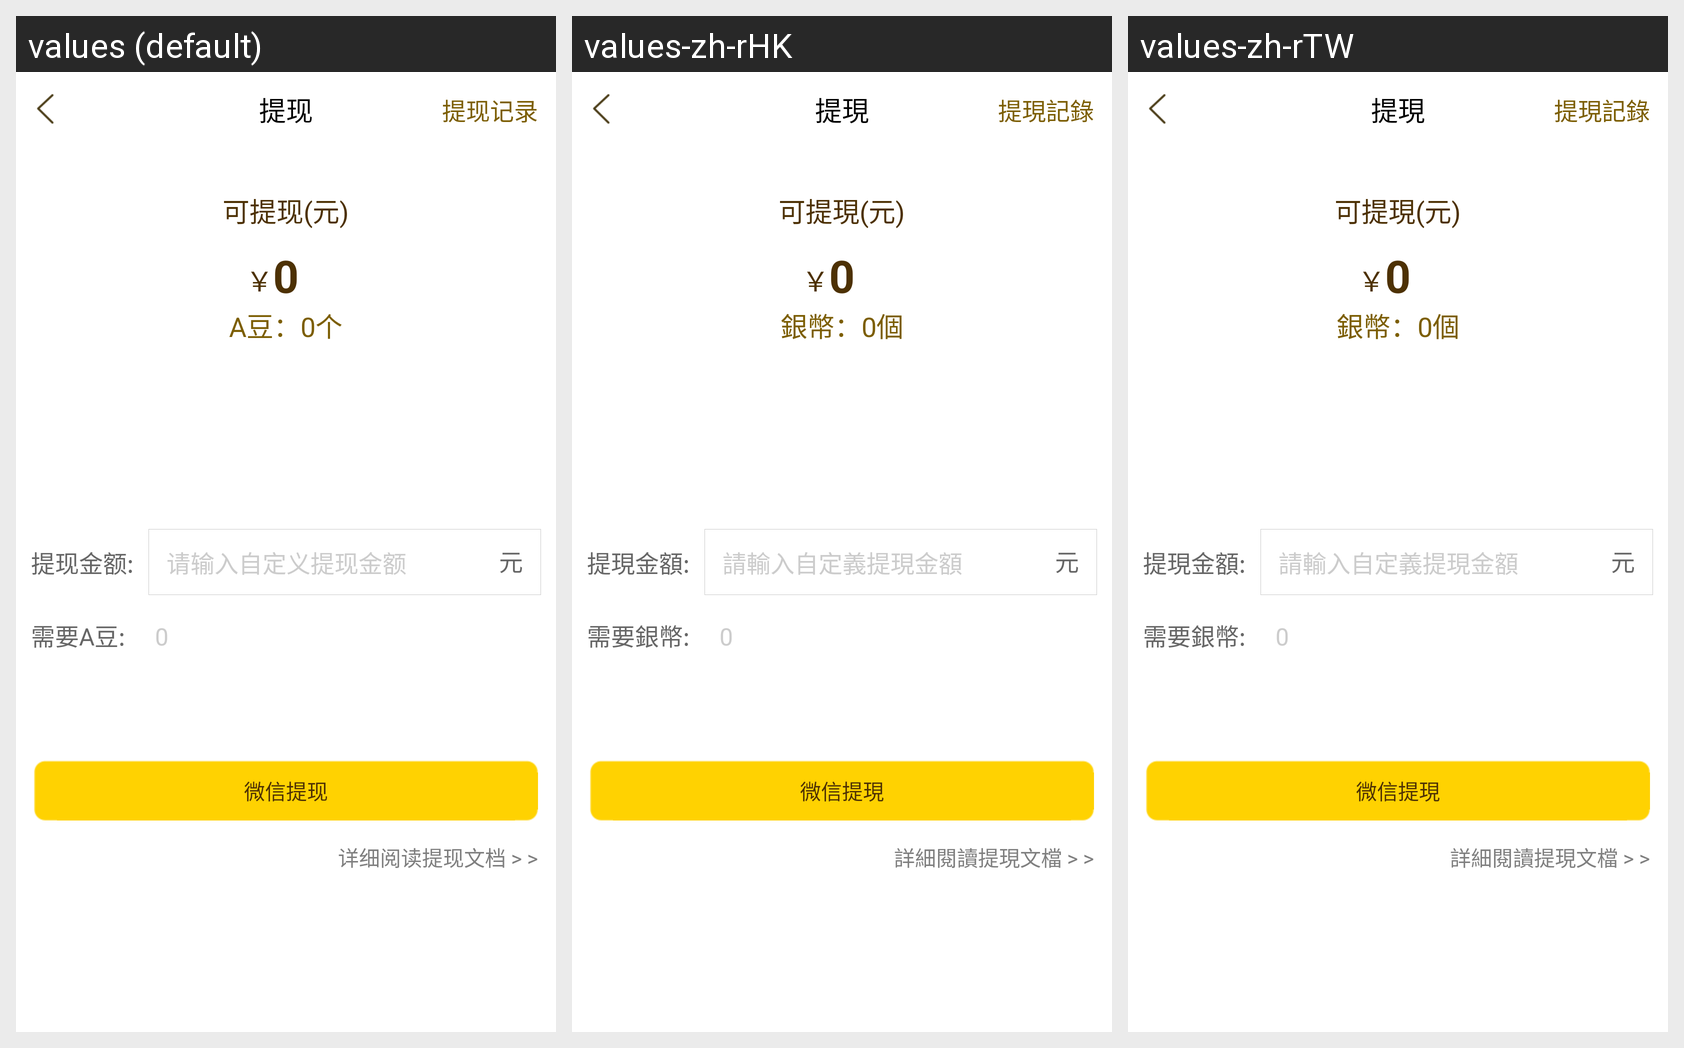

Here is an Android app screen in its default locale and in the app's own translations. Write out the translated-string differences for the strings that appear on this screen.
Android screen res/layout/layout_withdrawals.xml rendered under 3 locales, left to right: values (default), values-zh-rHK, values-zh-rTW. Device: Nexus 5 (rendered at 1080×1920; each locale shown at half size, 540×960, under a caption strip naming it); theme AppTheme.
Strings drawn on this screen, with the default value and each locale's value (text and hints the layout hard-codes, and strings that could not be matched under every locale, appear in the picture but are not listed):

withdrawals_title
  values: 提现
  values-zh-rHK: 提現
  values-zh-rTW: 提現

withdrawals_redords
  values: 提现记录
  values-zh-rHK: 提現記錄
  values-zh-rTW: 提現記錄

can_withdrawals_num
  values: 可提现(元)
  values-zh-rHK: 可提現(元)
  values-zh-rTW: 可提現(元)

can_withdrawals_yuan
  values: ￥
  values-zh-rHK: ￥
  values-zh-rTW: ￥

silver_num
  values: A豆：
  values-zh-rHK: 銀幣：
  values-zh-rTW: 銀幣：

ge
  values: 个
  values-zh-rHK: 個
  values-zh-rTW: 個

withdrawals_money
  values: 提现金额:
  values-zh-rHK: 提現金額:
  values-zh-rTW: 提現金額:

please_input_withdrawals_money
  values: 请输入自定义提现金额
  values-zh-rHK: 請輸入自定義提現金額
  values-zh-rTW: 請輸入自定義提現金額

yuan
  values: 元
  values-zh-rHK: 元
  values-zh-rTW: 元

need_coin
  values: 需要A豆:
  values-zh-rHK: 需要銀幣:
  values-zh-rTW: 需要銀幣:

wechat_withdrawals
  values: 微信提现
  values-zh-rHK: 微信提現
  values-zh-rTW: 微信提現

read_withdrawals_doc
  values: 详细阅读提现文档 > >
  values-zh-rHK: 詳細閱讀提現文檔 > >
  values-zh-rTW: 詳細閱讀提現文檔 > >
